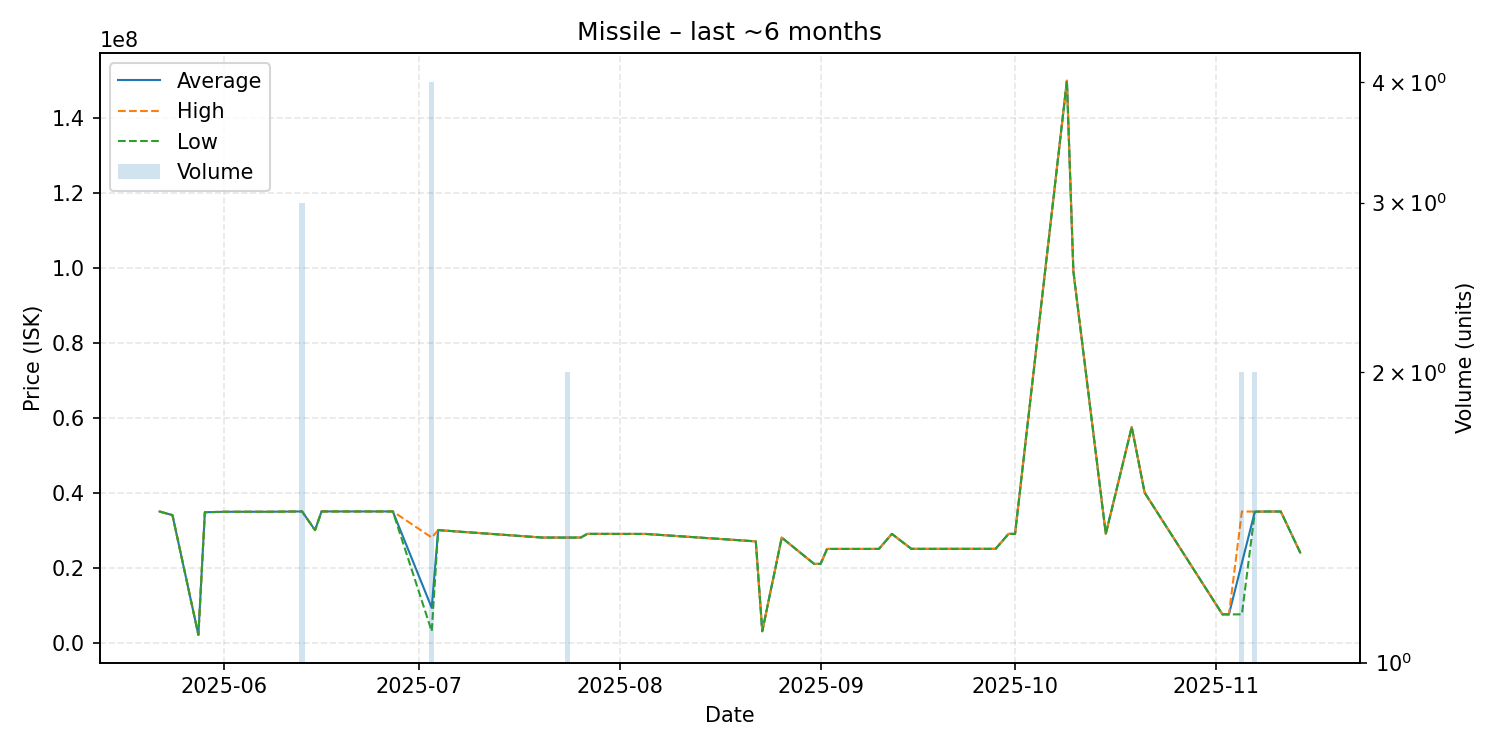

Source data for this figure (header and first rows):
date, average, highest, lowest, order_count, volume
2025-05-22, 34970000, 34970000, 34970000, 1, 1
2025-05-24, 34000000, 34000000, 34000000, 1, 1
2025-05-28, 2051000, 2051000, 2051000, 1, 1
2025-05-29, 34770000, 34770000, 34770000, 1, 1
2025-06-01, 34890000, 34890000, 34890000, 1, 1
2025-06-06, 34900000, 34900000, 34900000, 1, 1
2025-06-08, 34900000, 34900000, 34900000, 1, 1
2025-06-12, 34970000, 34970000, 34970000, 1, 1
2025-06-13, 34980000, 34980000, 34980000, 2, 3
2025-06-15, 29990000, 29990000, 29990000, 1, 1
2025-06-16, 34980000, 34980000, 34980000, 1, 1
2025-06-18, 34980000, 34980000, 34980000, 1, 1
2025-06-27, 34980000, 34980000, 34980000, 1, 1
2025-07-03, 9264750, 28020000, 3013000, 2, 4
2025-07-04, 30000000, 30000000, 30000000, 1, 1
2025-07-20, 28020000, 28020000, 28020000, 1, 1
2025-07-24, 28005000, 28010000, 28000000, 2, 2
2025-07-26, 28020000, 28020000, 28020000, 1, 1
2025-07-27, 29000000, 29000000, 29000000, 1, 1
2025-08-05, 28980000, 28980000, 28980000, 1, 1
2025-08-22, 27000000, 27000000, 27000000, 1, 1
2025-08-23, 3013000, 3013000, 3013000, 1, 1
2025-08-26, 28000000, 28000000, 28000000, 1, 1
2025-08-31, 20990000, 20990000, 20990000, 1, 1
2025-09-01, 21000000, 21000000, 21000000, 1, 1
2025-09-02, 24980000, 24980000, 24980000, 1, 1
2025-09-09, 24980000, 24980000, 24980000, 1, 1
2025-09-10, 24990000, 24990000, 24990000, 1, 1
2025-09-12, 28990000, 28990000, 28990000, 1, 1
2025-09-15, 25000000, 25000000, 25000000, 1, 1
2025-09-27, 25000000, 25000000, 25000000, 1, 1
2025-09-28, 25010000, 25010000, 25010000, 1, 1
2025-09-30, 29000000, 29000000, 29000000, 1, 1
2025-10-01, 29000000, 29000000, 29000000, 1, 1
2025-10-09, 149900000, 149900000, 149900000, 1, 1
2025-10-10, 99000000, 99000000, 99000000, 1, 1
2025-10-15, 29000000, 29000000, 29000000, 1, 1
2025-10-19, 57490000, 57490000, 57490000, 1, 1
2025-10-21, 39980000, 39980000, 39980000, 1, 1
2025-11-02, 7520000, 7520000, 7520000, 1, 1
2025-11-03, 7520000, 7520000, 7520000, 1, 1
2025-11-05, 21245500, 34970000, 7521000, 2, 2
2025-11-07, 34935000, 34940000, 34930000, 2, 2
2025-11-09, 34960000, 34960000, 34960000, 1, 1
2025-11-11, 34960000, 34960000, 34960000, 1, 1
2025-11-14, 24000000, 24000000, 24000000, 1, 1
